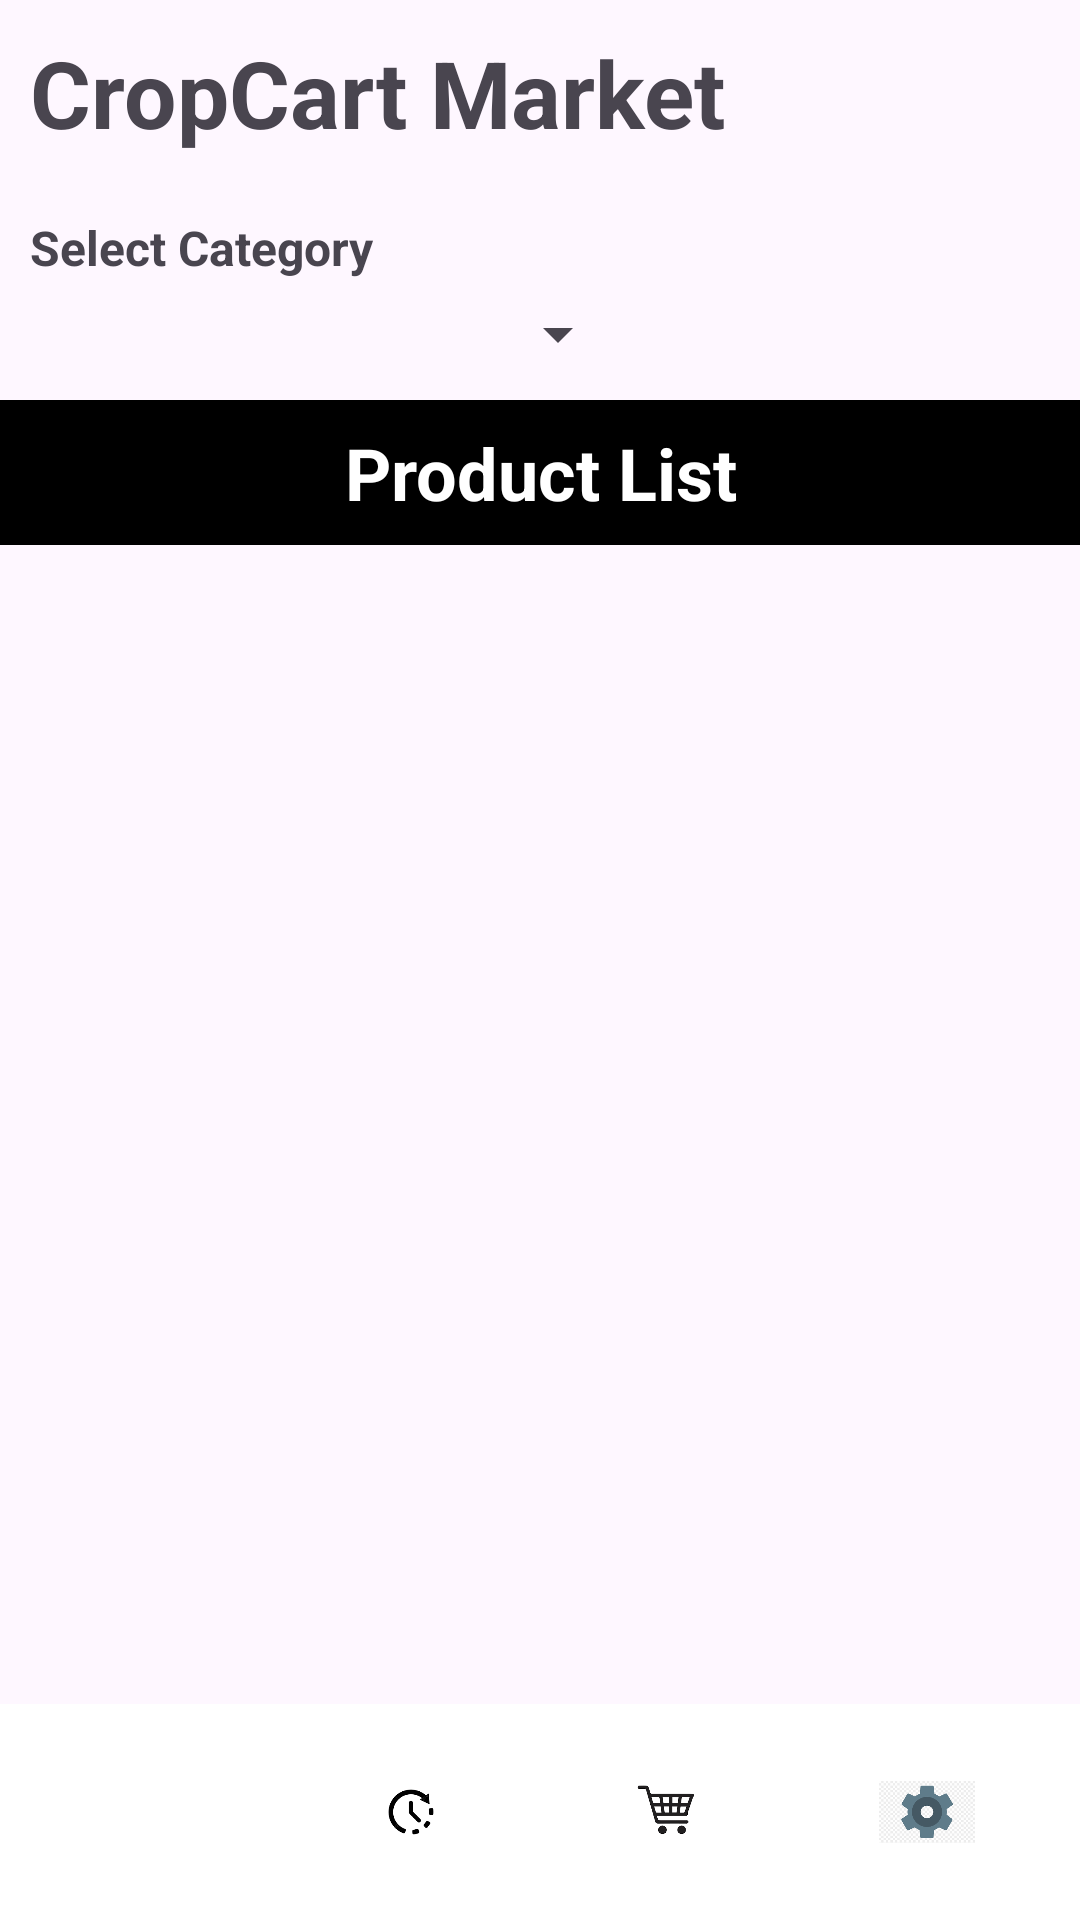

This screen was rendered from an Android layout file. Write that file and the resources it references.
<!-- AndroidManifest.xml: application theme Theme.Appdevproject2 -->
<!-- res/layout/activity_home.xml -->
<?xml version="1.0" encoding="utf-8"?>
<LinearLayout
    xmlns:android="http://schemas.android.com/apk/res/android"
    xmlns:tools="http://schemas.android.com/tools"
    android:id="@+id/main"
    android:layout_width="match_parent"
    android:layout_height="match_parent"
    android:orientation="vertical"
    tools:context=".Home">

    <RelativeLayout
        android:layout_width="match_parent"
        android:layout_height="wrap_content">

        <TextView
            android:layout_width="250dp"
            android:layout_height="wrap_content"
            android:text="CropCart Market"
            android:textSize="31sp"
            android:textStyle="bold"
            android:gravity="bottom"
            android:layout_marginTop="10dp"
            android:layout_marginLeft="10dp" />

    </RelativeLayout>

    <androidx.core.widget.NestedScrollView
        android:layout_width="match_parent"
        android:layout_height="0dp"
        android:layout_weight="1"
        android:fillViewport="true">

        <LinearLayout
            android:layout_width="match_parent"
            android:layout_height="wrap_content"
            android:orientation="vertical">

            <LinearLayout
                android:layout_width="match_parent"
                android:layout_height="wrap_content"
                android:padding="10dp"
                android:orientation="vertical">
                <TextView
                    android:layout_width="match_parent"
                    android:layout_height="wrap_content"
                    android:layout_marginTop="10dp"
                    android:text="Select Category"
                    android:textSize="16sp"
                    android:textStyle="bold" />

                <Spinner
                    android:id="@+id/mySpinner"
                    android:layout_width="200dp"
                    android:layout_height="wrap_content"
                    android:layout_marginTop="6dp" />
            </LinearLayout>

            <LinearLayout
                android:layout_width="match_parent"
                android:layout_height="wrap_content"
                android:orientation="vertical">

                <TextView
                    android:layout_width="match_parent"
                    android:layout_height="wrap_content"
                    android:text="Product List"
                    android:textSize="24sp"
                    android:textStyle="bold"
                    android:textColor="@color/white"
                    android:gravity="center"
                    android:background="@color/black"
                    android:padding="8dp" />

                <androidx.recyclerview.widget.RecyclerView
                    android:id="@+id/shoppingList"
                    android:layout_width="match_parent"
                    android:layout_height="wrap_content"
                    android:nestedScrollingEnabled="false" />
            </LinearLayout>
        </LinearLayout>
    </androidx.core.widget.NestedScrollView>

    <TableLayout
        android:layout_width="match_parent"
        android:layout_height="wrap_content"
        android:stretchColumns="*"
        android:layout_gravity="bottom"
        android:background="#FFFFFF"
        >

        
        <TableRow
            android:padding="8dp"
            >

            <TableRow
                android:layout_width="0dp"
                android:layout_height="wrap_content"
                android:layout_weight="1"
                android:gravity="center">

                <ImageButton
                    android:id="@+id/nav_home"
                    android:layout_width="56dp"
                    android:layout_height="56dp"
                    android:src="@drawable/homebtn"
                    android:background="?attr/selectableItemBackgroundBorderless"
                    android:contentDescription="Home"
                    android:padding="12dp"
                    android:scaleType="centerInside"
                    />
            </TableRow>
            <TableRow
                android:layout_width="0dp"
                android:layout_height="wrap_content"
                android:layout_weight="1"
                android:gravity="center">

                <ImageButton
                    android:id="@+id/nav_orderhistory"
                    android:layout_width="56dp"
                    android:layout_height="56dp"
                    android:src="@drawable/actbutton"
                    android:background="?attr/selectableItemBackgroundBorderless"
                    android:contentDescription="OrderHistory"
                    android:padding="12dp"
                    android:scaleType="centerInside"
                    />
            </TableRow>
            <TableRow
                android:layout_width="0dp"
                android:layout_height="wrap_content"
                android:layout_weight="1"
                android:gravity="center">

                <ImageButton
                    android:id="@+id/nav_cart"
                    android:layout_width="56dp"
                    android:layout_height="56dp"
                    android:src="@drawable/cartbutton"
                    android:background="?attr/selectableItemBackgroundBorderless"
                    android:contentDescription="Cart"
                    android:padding="12dp"
                    android:scaleType="centerInside"
                    />
            </TableRow>
            <TableRow
                android:layout_width="0dp"
                android:layout_height="wrap_content"
                android:layout_weight="1"
                android:gravity="center">

                <ImageButton
                    android:id="@+id/nav_settings"
                    android:layout_width="56dp"
                    android:layout_height="56dp"
                    android:src="@drawable/settingsbtn"
                    android:background="?attr/selectableItemBackgroundBorderless"
                    android:contentDescription="Settings"
                    android:padding="12dp"
                    android:scaleType="centerInside"
                    />
            </TableRow>

        </TableRow>
    </TableLayout>

</LinearLayout>
<!-- resources referenced by this layout -->
<resources>
  <!-- drawable actbutton: png bitmap (drawable, 1946 bytes) -->
  <!-- drawable cartbutton: png bitmap (drawable, 2816 bytes) -->
  <!-- drawable settingsbtn: png bitmap (drawable, 4148 bytes) -->
  <style name="Theme.Appdevproject2" parent="Base.Theme.Appdevproject2" />
  <style name="Base.Theme.Appdevproject2" parent="Theme.Material3.DayNight.NoActionBar">
          
          
      </style>
  <!-- not gathered from this repository: default colours our renderer supplied (Android Studio template values) -->
  <color name="black">#FF000000</color>
  <color name="white">#FFFFFFFF</color>
</resources>
